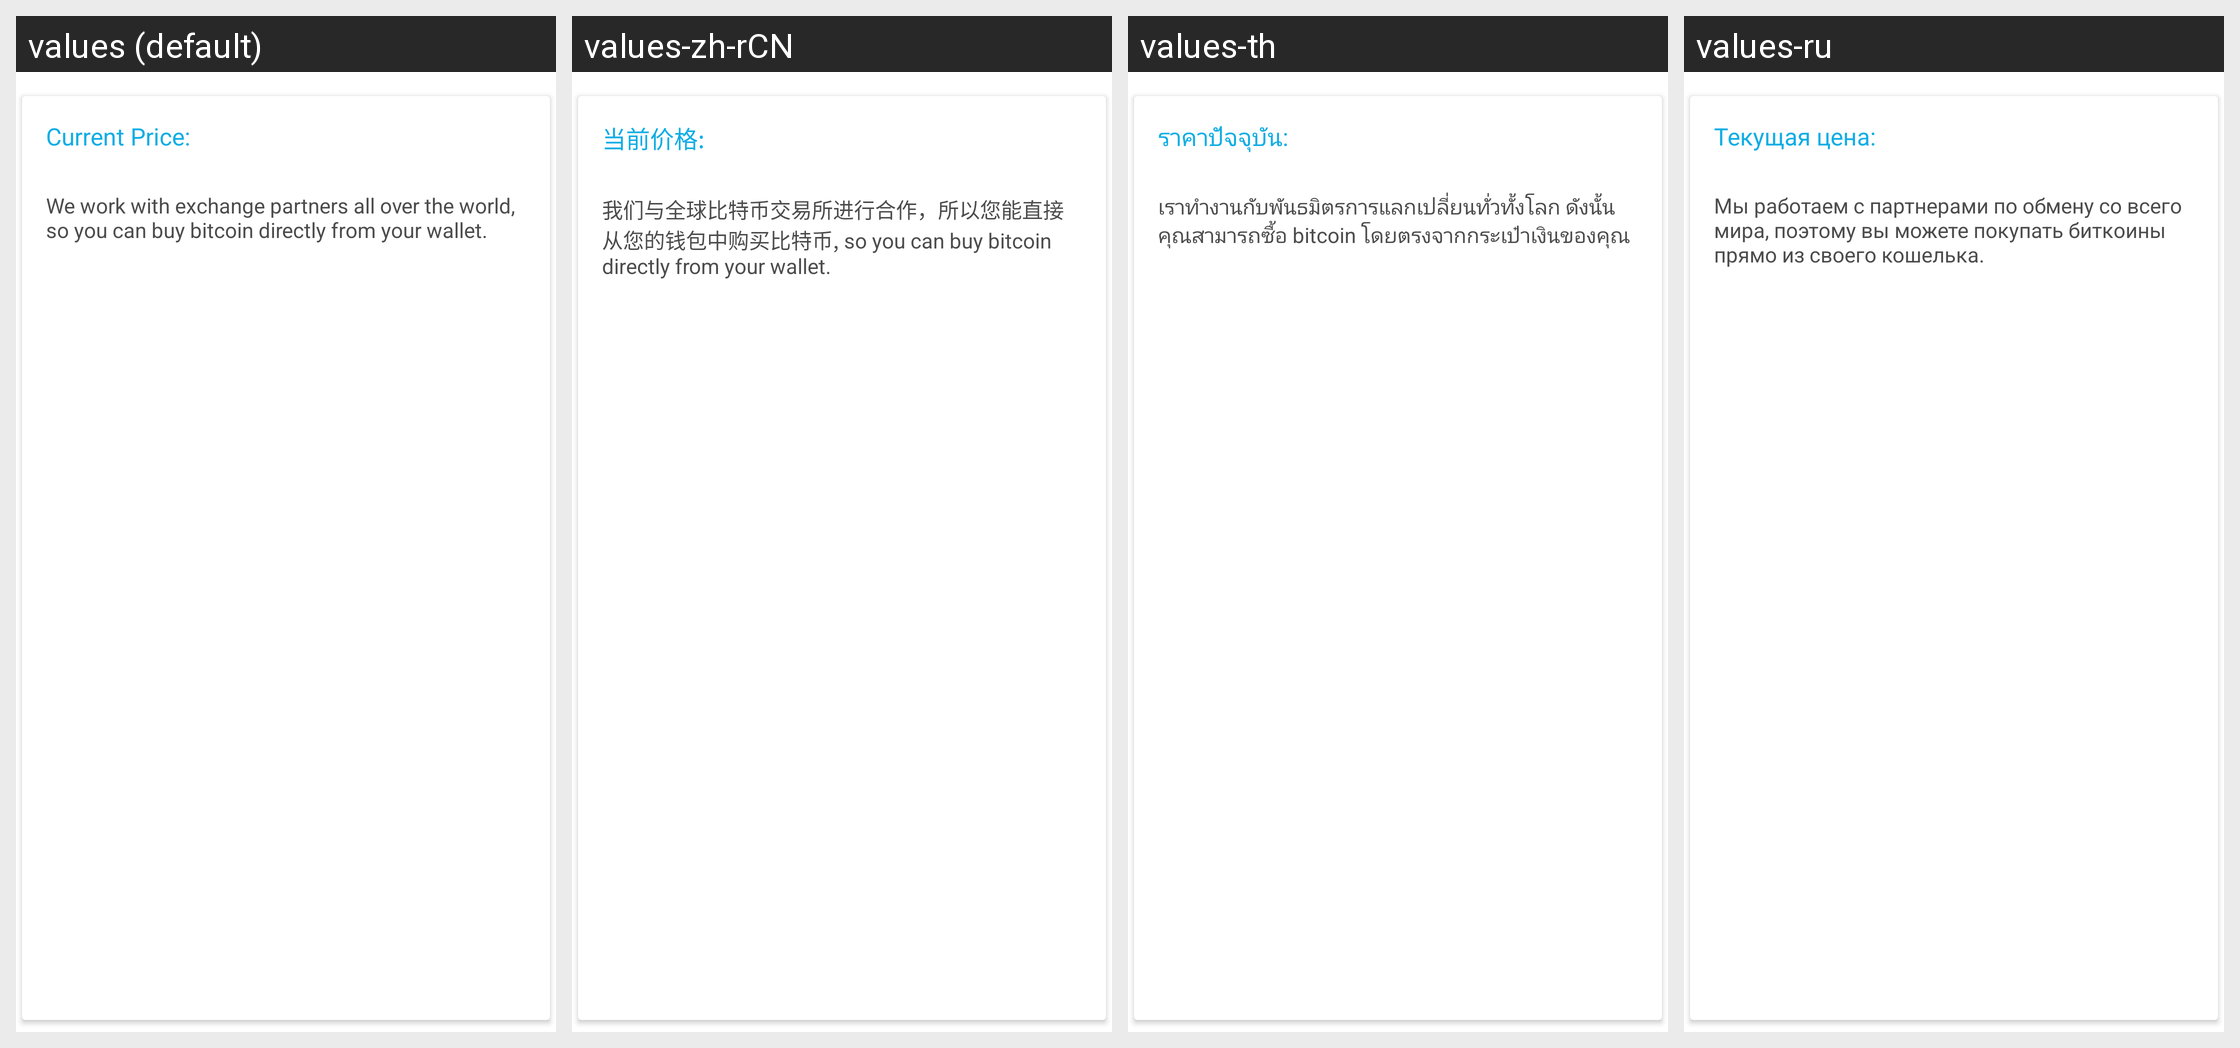

This grid shows one Android layout under several languages. Give, for every string resource on the screen, its name, the default text and each shown locale's text.
Android screen res/layout/fragment_onboarding_pager.xml rendered under 4 locales, left to right: values (default), values-zh-rCN, values-th, values-ru. Device: Nexus 5 (rendered at 1080×1920; each locale shown at half size, 540×960, under a caption strip naming it); theme AppTheme.
Other locales in the repository, not shown: values-cs, values-de, values-es, values-fr, values-id, values-it, values-ja, values-ko, values-nl, values-pl, values-pt-rBR, values-tr, values-uk, values-vi.
Strings drawn on this screen, with the default value and each locale's value (text and hints the layout hard-codes, and strings that could not be matched under every locale, appear in the picture but are not listed):

onboarding_current_price
  values: Current Price:
  values-zh-rCN: 当前价格:
  values-th: ราคาปัจจุบัน:
  values-ru: Текущая цена:

onboarding_buy_content
  values: We work with exchange partners all over the world, so you can buy bitcoin directly from your wallet.
  values-zh-rCN: 我们与全球比特币交易所进行合作，所以您能直接从您的钱包中购买比特币, so you can buy bitcoin directly from your wallet.
  values-th: เราทำงานกับพันธมิตรการแลกเปลี่ยนทั่วทั้งโลก ดังนั้นคุณสามารถซื้อ bitcoin โดยตรงจากกระเป๋าเงินของคุณ
  values-ru: Мы работаем с партнерами по обмену со всего мира, поэтому вы можете покупать биткоины прямо из своего кошелька.
